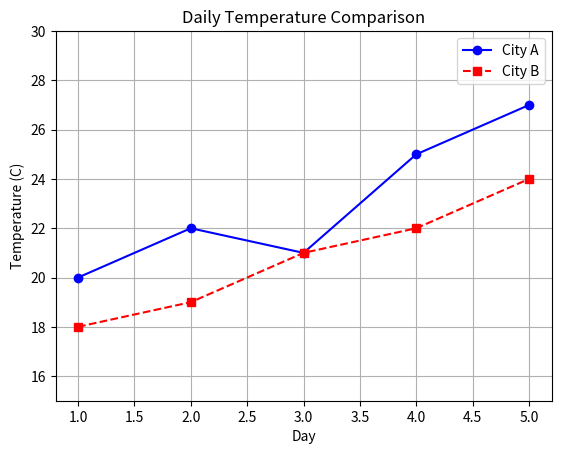

This figure's Python source:
import pandas as pd
import matplotlib.pyplot as plt

class_a = pd.DataFrame({
    'student': ['Alice', 'Bob'],
    'Math': [90, 85],
    'Python': [95, 88]
})
class_b = pd.DataFrame({
    'student': ['Carol', 'David'],
    'Math': [92, 78],
    'Python': [89, 84]
})

# 1. Combine vertically
combined = pd.concat([class_a, class_b], ignore_index=True)
# 2. Wide -> long
long_df = pd.melt(
    combined,
    id_vars="student",
    var_name="subject",
    value_name="score",
)
# 4. Long -> wide
wide_df = long_df.pivot(index="student", columns="subject", values="score")

print(f"Combined DataFrame:\n{combined}")
print(f"\nLong-format DataFrame:\n{long_df}")
print(f"\nPivoted back to wide format:\n{wide_df}")

#question 2
days = [1, 2, 3, 4, 5]
city_a = [20, 22, 21, 25, 27]
city_b = [18, 19, 21, 22, 24]

plt.plot(days, city_a, color="blue", linestyle="-", marker="o", label="City A")
plt.plot(days, city_b, color="red", linestyle="--", marker="s", label="City B")
plt.title("Daily Temperature Comparison")
plt.xlabel("Day")
plt.ylabel("Temperature (C)")
plt.legend()
plt.grid(True)
plt.ylim(15, 30)
plt.savefig("temperature_comparison.png", dpi=300)
plt.show()
